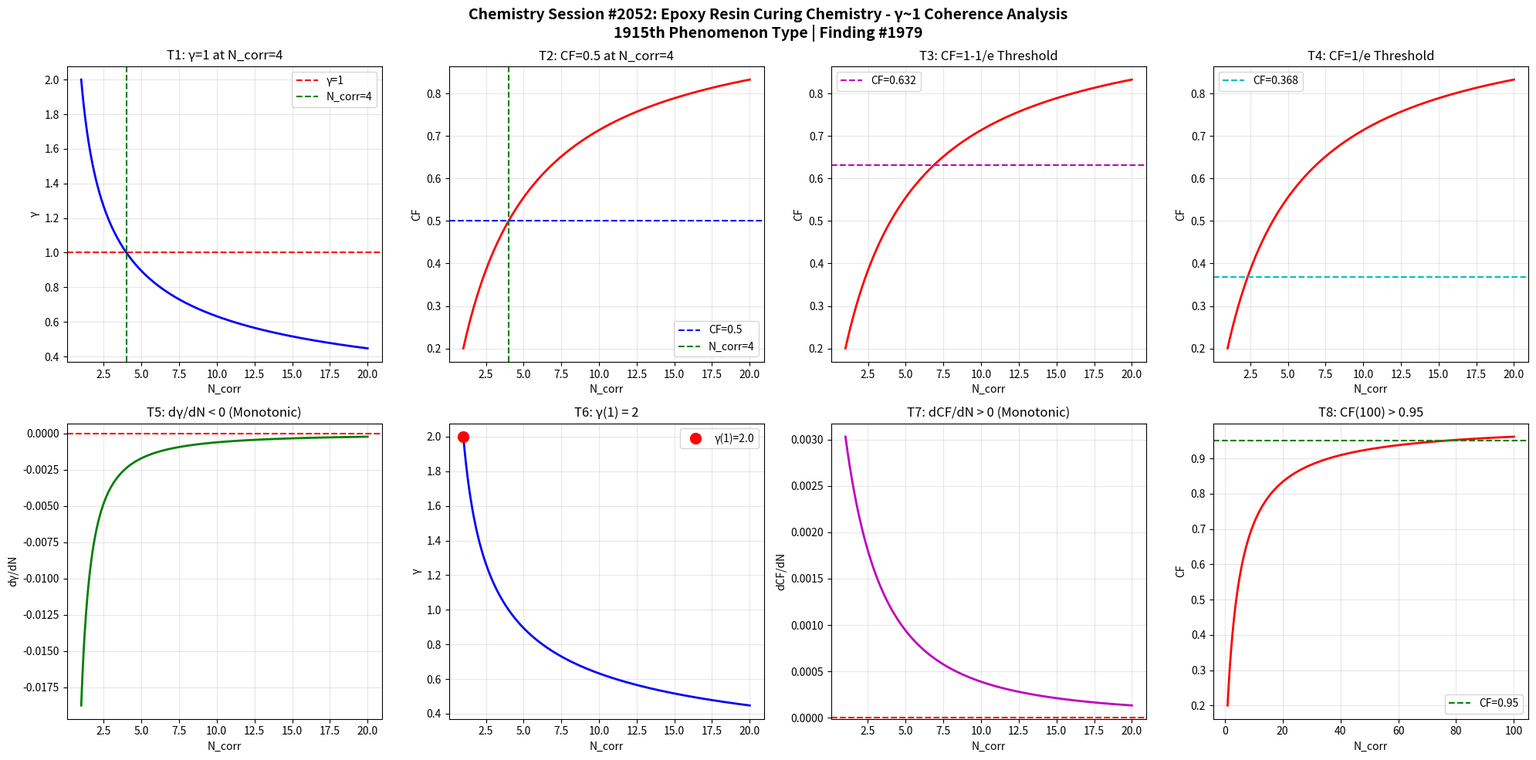

Here is the Python script that generated this plot: (Note: this script raises an exception after producing the figure.)
import numpy as np
import matplotlib
matplotlib.use('Agg')
import matplotlib.pyplot as plt

def gamma(N_corr):
    return 2.0 / np.sqrt(N_corr)

def coherence_fraction(g):
    return 1.0 / (1.0 + g**2)

N = np.linspace(1, 20, 1000)
g = gamma(N)
cf = coherence_fraction(g)

fig, axes = plt.subplots(2, 4, figsize=(20, 10))
fig.suptitle('Chemistry Session #2052: Epoxy Resin Curing Chemistry - γ~1 Coherence Analysis\n1915th Phenomenon Type | Finding #1979', fontsize=14, fontweight='bold')

# T1: γ=1 at N_corr=4
ax1 = axes[0,0]
ax1.plot(N, g, 'b-', linewidth=2)
ax1.axhline(y=1.0, color='r', linestyle='--', label='γ=1')
ax1.axvline(x=4.0, color='g', linestyle='--', label='N_corr=4')
ax1.set_xlabel('N_corr'); ax1.set_ylabel('γ')
ax1.set_title('T1: γ=1 at N_corr=4')
ax1.legend(); ax1.grid(True, alpha=0.3)
test1 = abs(gamma(4) - 1.0) < 1e-10

# T2: CF=0.5 at N_corr=4
ax2 = axes[0,1]
ax2.plot(N, cf, 'r-', linewidth=2)
ax2.axhline(y=0.5, color='b', linestyle='--', label='CF=0.5')
ax2.axvline(x=4.0, color='g', linestyle='--', label='N_corr=4')
ax2.set_xlabel('N_corr'); ax2.set_ylabel('CF')
ax2.set_title('T2: CF=0.5 at N_corr=4')
ax2.legend(); ax2.grid(True, alpha=0.3)
test2 = abs(coherence_fraction(gamma(4)) - 0.5) < 1e-10

# T3: CF at 1-1/e threshold
ax3 = axes[0,2]
threshold_63 = 1 - 1/np.e
N_63 = 4.0 / (1 - threshold_63)**2 if threshold_63 < 1 else 20
ax3.plot(N, cf, 'r-', linewidth=2)
ax3.axhline(y=threshold_63, color='m', linestyle='--', label=f'CF={threshold_63:.3f}')
ax3.set_xlabel('N_corr'); ax3.set_ylabel('CF')
ax3.set_title('T3: CF=1-1/e Threshold')
ax3.legend(); ax3.grid(True, alpha=0.3)
g_at_63 = np.sqrt(1/threshold_63 - 1)
N_at_63 = 4.0 / g_at_63**2
test3 = abs(coherence_fraction(gamma(N_at_63)) - threshold_63) < 1e-6

# T4: CF at 1/e threshold
ax4 = axes[0,3]
threshold_37 = 1/np.e
ax4.plot(N, cf, 'r-', linewidth=2)
ax4.axhline(y=threshold_37, color='c', linestyle='--', label=f'CF={threshold_37:.3f}')
ax4.set_xlabel('N_corr'); ax4.set_ylabel('CF')
ax4.set_title('T4: CF=1/e Threshold')
ax4.legend(); ax4.grid(True, alpha=0.3)
g_at_37 = np.sqrt(1/threshold_37 - 1)
N_at_37 = 4.0 / g_at_37**2
test4 = abs(coherence_fraction(gamma(N_at_37)) - threshold_37) < 1e-6

# T5: dγ/dN < 0
ax5 = axes[1,0]
dg = np.diff(g)
ax5.plot(N[1:], dg, 'g-', linewidth=2)
ax5.axhline(y=0, color='r', linestyle='--')
ax5.set_xlabel('N_corr'); ax5.set_ylabel('dγ/dN')
ax5.set_title('T5: dγ/dN < 0 (Monotonic)')
ax5.grid(True, alpha=0.3)
test5 = np.all(dg < 0)

# T6: γ(1) = 2
ax6 = axes[1,1]
ax6.plot(N, g, 'b-', linewidth=2)
ax6.plot(1, gamma(1), 'ro', markersize=10, label=f'γ(1)={gamma(1):.1f}')
ax6.set_xlabel('N_corr'); ax6.set_ylabel('γ')
ax6.set_title('T6: γ(1) = 2')
ax6.legend(); ax6.grid(True, alpha=0.3)
test6 = abs(gamma(1) - 2.0) < 1e-10

# T7: dCF/dN > 0
ax7 = axes[1,2]
dcf = np.diff(cf)
ax7.plot(N[1:], dcf, 'm-', linewidth=2)
ax7.axhline(y=0, color='r', linestyle='--')
ax7.set_xlabel('N_corr'); ax7.set_ylabel('dCF/dN')
ax7.set_title('T7: dCF/dN > 0 (Monotonic)')
ax7.grid(True, alpha=0.3)
test7 = np.all(dcf > 0)

# T8: CF(100) > 0.95
ax8 = axes[1,3]
N_ext = np.linspace(1, 100, 1000)
cf_ext = coherence_fraction(gamma(N_ext))
ax8.plot(N_ext, cf_ext, 'r-', linewidth=2)
ax8.axhline(y=0.95, color='g', linestyle='--', label='CF=0.95')
ax8.set_xlabel('N_corr'); ax8.set_ylabel('CF')
ax8.set_title('T8: CF(100) > 0.95')
ax8.legend(); ax8.grid(True, alpha=0.3)
test8 = coherence_fraction(gamma(100)) > 0.95

plt.tight_layout()
plt.savefig('/mnt/c/exe/projects/ai-agents/Synchronism/simulations/chemistry/epoxy_resin_curing_chemistry_coherence.png', dpi=150, bbox_inches='tight')
plt.close()

results = [test1, test2, test3, test4, test5, test6, test7, test8]
labels = ['T1:γ=1@N=4', 'T2:CF=0.5@N=4', 'T3:CF=1-1/e', 'T4:CF=1/e', 'T5:dγ/dN<0', 'T6:γ(1)=2', 'T7:dCF/dN>0', 'T8:CF(100)>0.95']
print(f"Session #2052: Epoxy Resin Curing Chemistry")
for l, r in zip(labels, results):
    print(f"  {l}: {'PASS' if r else 'FAIL'}")
print(f"  Total: {sum(results)}/8")
